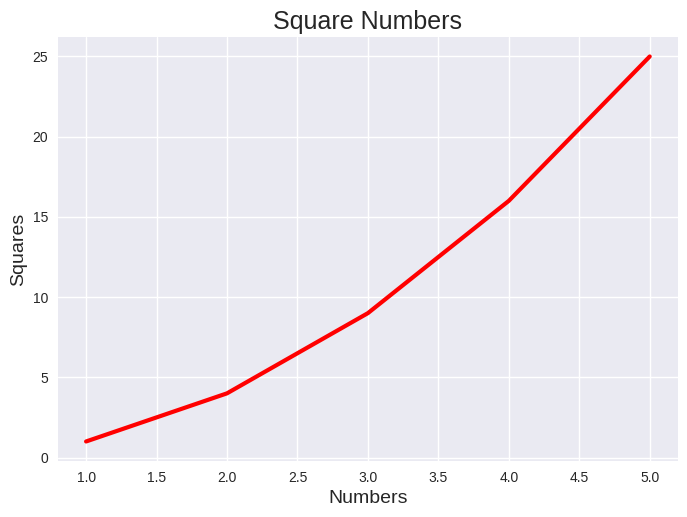

This figure's Python source: (Note: this script raises an exception after producing the figure.)
import matplotlib.pyplot as plt


def main():
    """数据可视化初探"""

    # 准备数据
    numbers = [1, 2, 3, 4, 5]
    squares = [pow(number, 2) for number in numbers]

    # 生成图表
    plt.style.use('seaborn-v0_8')
    fig, ax = plt.subplots()
    ax.plot(numbers, squares, linewidth=3, color='red')

    # 设置坐标轴刻度的样式
    ax.tick_params(axis='both', labelsize=10)

    # 设置坐标轴标签
    ax.set_xlabel('Numbers', fontsize=14)
    ax.set_ylabel('Squares', fontsize=14)

    # 设置图表标题
    ax.set_title("Square Numbers", fontsize=18)

    # 保存图片
    plt.savefig('./saved_figures/mpl_squares.pdf',
                format='pdf', bbox_inches='tight', pad_inches=0.1)

    # 显示图表
    plt.show()


if __name__ == '__main__':
    main()
